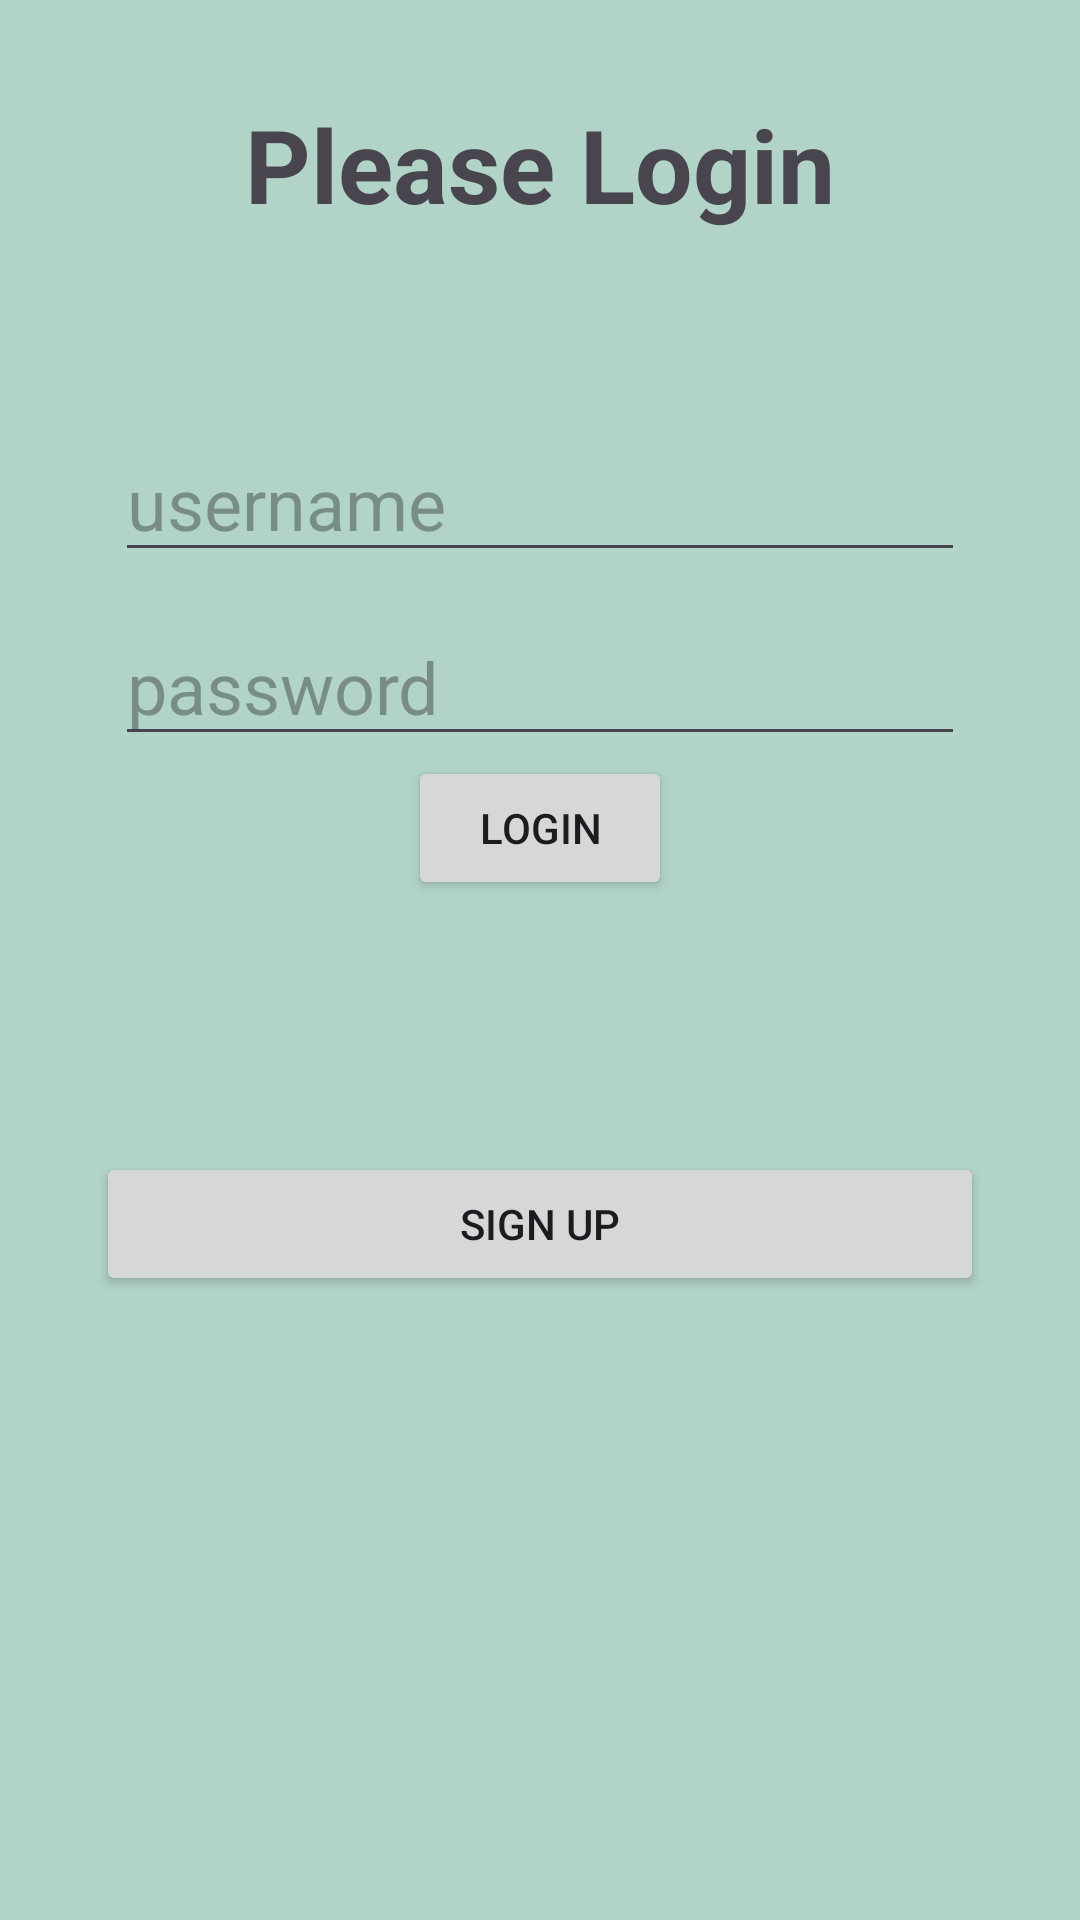

Write the Android layout XML for this screen, with the resource values it uses.
<!-- AndroidManifest.xml: application theme Theme.CS360FinalProject -->
<!-- res/layout/activity_main.xml -->
<?xml version="1.0" encoding="utf-8"?>
<androidx.constraintlayout.widget.ConstraintLayout xmlns:android="http://schemas.android.com/apk/res/android"
    xmlns:app="http://schemas.android.com/apk/res-auto"
    xmlns:tools="http://schemas.android.com/tools"
    android:id="@+id/main"
    android:layout_width="match_parent"
    android:layout_height="match_parent"
    tools:context=".login.MainActivity"
    android:background="@color/green_3">

    <LinearLayout
        android:id="@+id/login_fields"
        android:layout_width="match_parent"
        android:layout_height="wrap_content"
        android:background="@color/green_3"
        android:orientation="vertical"
        app:layout_constraintEnd_toEndOf="parent"
        app:layout_constraintHorizontal_bias="1.0"
        app:layout_constraintStart_toStartOf="parent"
        app:layout_constraintTop_toTopOf="parent"
        app:layout_constraintVertical_bias="1.0">

        <TextView
            android:id="@+id/login_prompt"
            android:layout_width="wrap_content"
            android:layout_height="wrap_content"
            android:layout_gravity="center_horizontal"
            android:layout_marginTop="32dp"
            android:text="@string/login_prompt"
            android:textSize="34sp"
            android:textStyle="bold" />

        <EditText
            android:id="@+id/username"
            android:layout_width="wrap_content"
            android:layout_height="wrap_content"
            android:layout_gravity="center_horizontal"
            android:textSize="24sp"
            android:layout_marginTop="64dp"
            android:ems="10"
            android:autofillHints="emailAddress"
            android:hint="@string/username_hint"
            android:inputType="textEmailAddress" />

        <EditText
            android:id="@+id/password"
            android:layout_width="wrap_content"
            android:layout_height="wrap_content"
            android:layout_gravity="center_horizontal"
            android:layout_marginTop="12dp"
            android:textSize="24sp"
            android:ems="10"
            android:autofillHints="password"
            android:hint="@string/password_hint"
            android:inputType="textPassword" />


        <LinearLayout
            android:layout_width="wrap_content"
            android:layout_height="wrap_content"
            android:layout_gravity="center_horizontal"
            android:orientation="horizontal">


            <Button
                android:id="@+id/login_button"
                android:layout_width="wrap_content"
                android:layout_height="wrap_content"
                android:layout_gravity="center"
                android:text="@string/login_button" />
        </LinearLayout>

        <TextView
            android:id="@+id/login_error_message"
            android:layout_width="wrap_content"
            android:layout_height="20dp"
            android:layout_gravity="center"
            android:textColor="@color/error_red"
            />
    </LinearLayout>

    <Button
        android:id="@+id/create_account_button"
        android:layout_width="match_parent"
        android:layout_height="wrap_content"
        android:layout_gravity="center_horizontal"
        android:layout_marginTop="64dp"
        android:layout_marginLeft="32dp"
        android:layout_marginRight="32dp"
        android:text="@string/create_account_button"
        app:layout_constraintTop_toBottomOf="@+id/login_fields" />


</androidx.constraintlayout.widget.ConstraintLayout>
<!-- resources referenced by this layout -->
<resources>
  <color name="error_red">#FF2C2C</color>
  <color name="green_3">#B2D3C7</color>
  <string name="create_account_button">Sign Up</string>
  <string name="login_button">login</string>
  <string name="login_prompt">Please Login</string>
  <string name="password_hint">password</string>
  <string name="username_hint">username</string>
  <style name="Theme.CS360FinalProject" parent="Base.Theme.CS360FinalProject" />
  <style name="Base.Theme.CS360FinalProject" parent="Theme.Material3.DayNight.NoActionBar">
          
          
          <item name="colorPrimary">@color/green_1</item>
          <item name="colorSecondaryContainer">@color/green_2</item>
          <item name="colorTertiary">@color/green_3</item>
      </style>
  <color name="green_1">#10674D</color>
  <color name="green_2">#239073</color>
</resources>
